The GitHub repository Vejni/Capsules contains a labelled image folder "patchwise_dataset" with 3 categories: grade 1, grade 2, grade 3. Examples follow, each with its label.

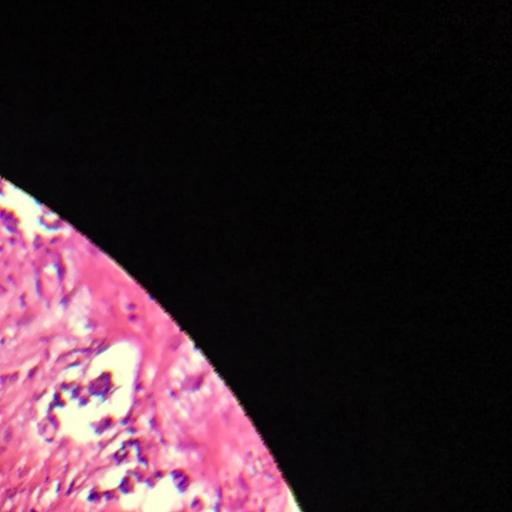
Label: grade 2

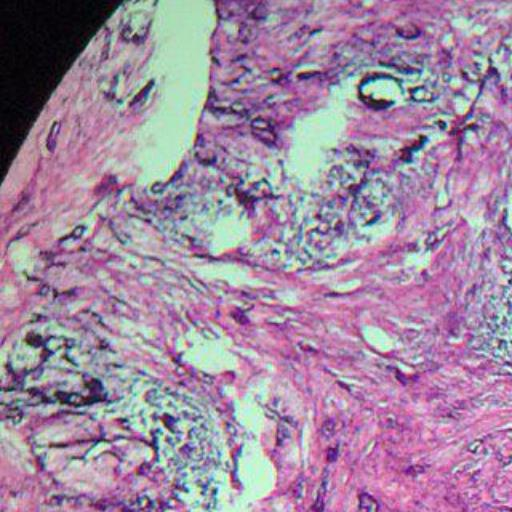
Label: grade 1

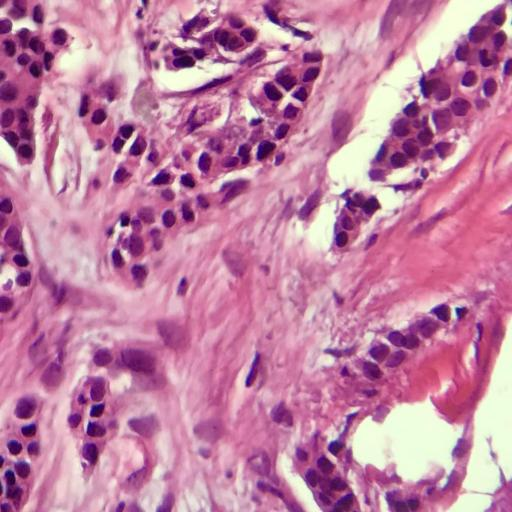
Label: grade 1

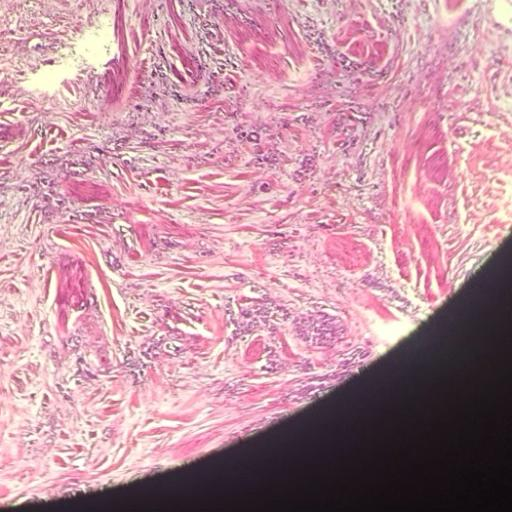
Label: grade 2

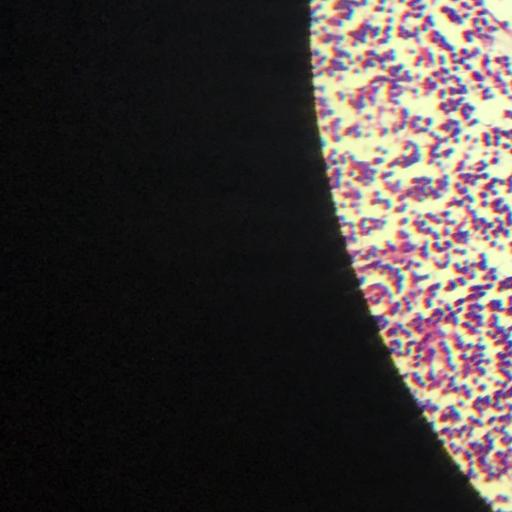
Label: grade 3

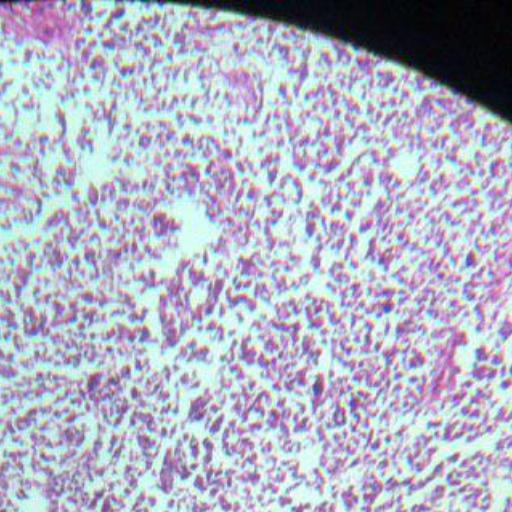
Label: grade 3
